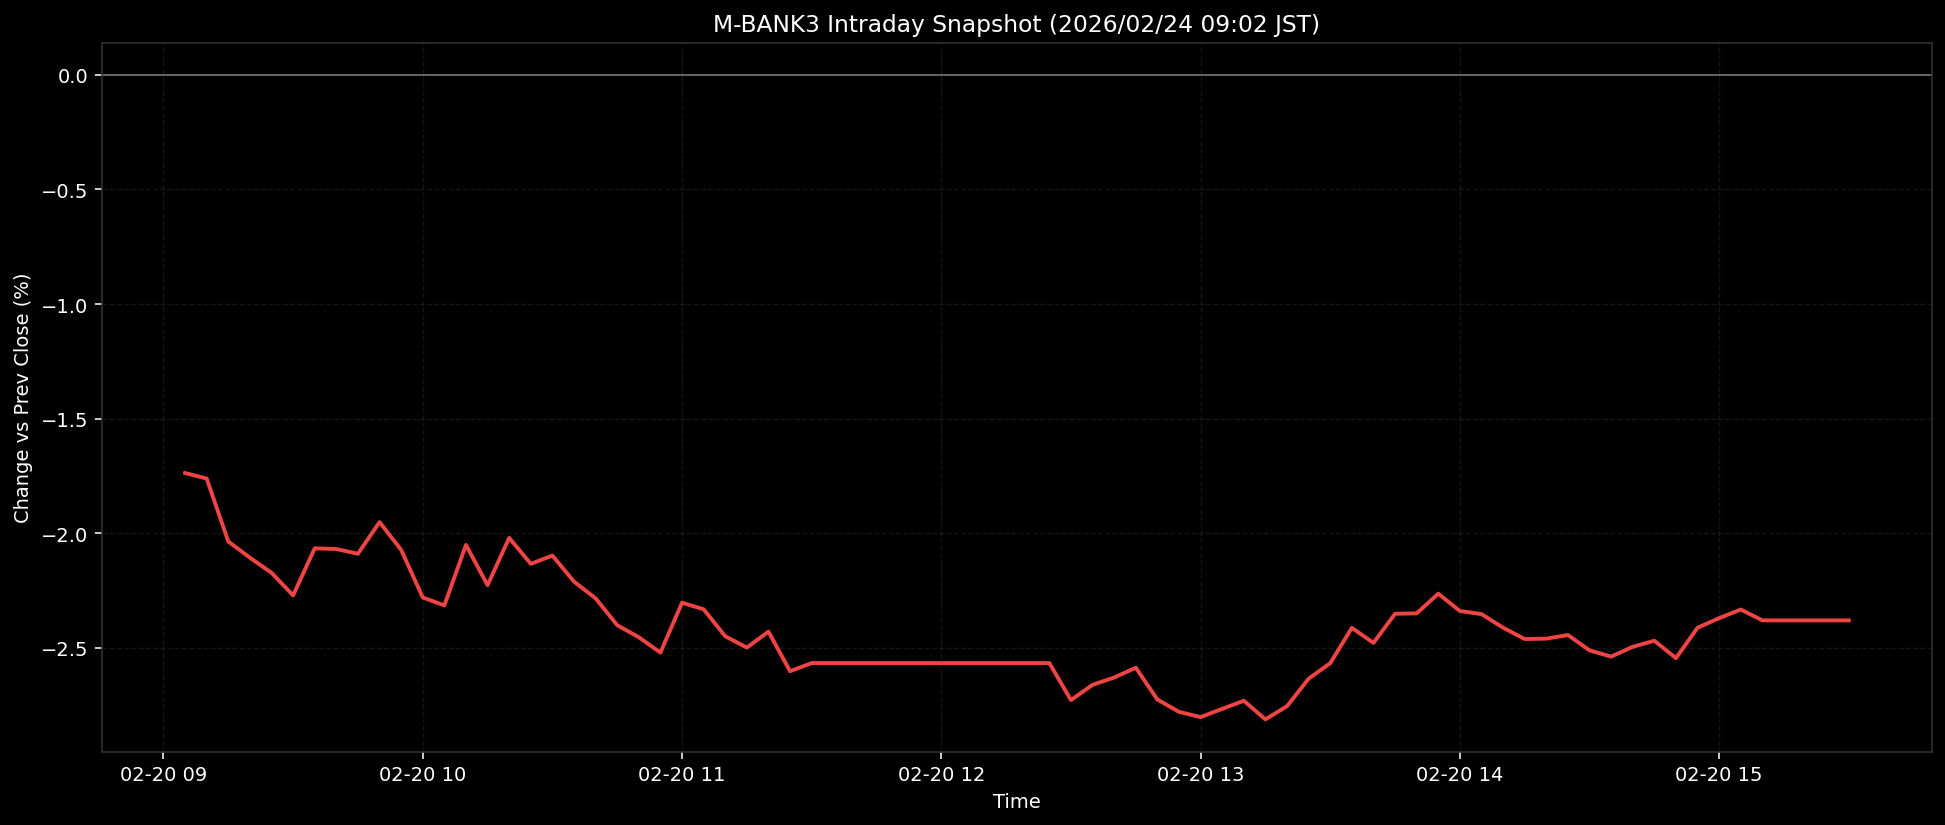

Values plotted in this chart, from the file beside it:
ts, pct
2026-02-20T09:05:00+0900, -1.737
2026-02-20T09:10:00+0900, -1.761
2026-02-20T09:15:00+0900, -2.036
2026-02-20T09:20:00+0900, -2.107
2026-02-20T09:25:00+0900, -2.172
2026-02-20T09:30:00+0900, -2.271
2026-02-20T09:35:00+0900, -2.066
2026-02-20T09:40:00+0900, -2.069
2026-02-20T09:45:00+0900, -2.09
2026-02-20T09:50:00+0900, -1.952
2026-02-20T09:55:00+0900, -2.072
2026-02-20T10:00:00+0900, -2.28
2026-02-20T10:05:00+0900, -2.315
2026-02-20T10:10:00+0900, -2.051
2026-02-20T10:15:00+0900, -2.227
2026-02-20T10:20:00+0900, -2.02
2026-02-20T10:25:00+0900, -2.134
2026-02-20T10:30:00+0900, -2.098
2026-02-20T10:35:00+0900, -2.211
2026-02-20T10:40:00+0900, -2.284
2026-02-20T10:45:00+0900, -2.401
2026-02-20T10:50:00+0900, -2.454
2026-02-20T10:55:00+0900, -2.521
2026-02-20T11:00:00+0900, -2.303
2026-02-20T11:05:00+0900, -2.332
2026-02-20T11:10:00+0900, -2.45
2026-02-20T11:15:00+0900, -2.499
2026-02-20T11:20:00+0900, -2.429
2026-02-20T11:25:00+0900, -2.602
2026-02-20T11:30:00+0900, -2.567
2026-02-20T11:35:00+0900, -2.567
2026-02-20T11:40:00+0900, -2.567
2026-02-20T11:45:00+0900, -2.567
2026-02-20T11:50:00+0900, -2.567
2026-02-20T11:55:00+0900, -2.567
2026-02-20T12:00:00+0900, -2.567
2026-02-20T12:05:00+0900, -2.567
2026-02-20T12:10:00+0900, -2.567
2026-02-20T12:15:00+0900, -2.567
2026-02-20T12:20:00+0900, -2.567
2026-02-20T12:25:00+0900, -2.567
2026-02-20T12:30:00+0900, -2.728
2026-02-20T12:35:00+0900, -2.661
2026-02-20T12:40:00+0900, -2.63
2026-02-20T12:45:00+0900, -2.587
2026-02-20T12:50:00+0900, -2.725
2026-02-20T12:55:00+0900, -2.779
2026-02-20T13:00:00+0900, -2.802
2026-02-20T13:05:00+0900, -2.766
2026-02-20T13:10:00+0900, -2.731
2026-02-20T13:15:00+0900, -2.812
2026-02-20T13:20:00+0900, -2.755
2026-02-20T13:25:00+0900, -2.635
2026-02-20T13:30:00+0900, -2.567
2026-02-20T13:35:00+0900, -2.413
2026-02-20T13:40:00+0900, -2.478
2026-02-20T13:45:00+0900, -2.351
2026-02-20T13:50:00+0900, -2.35
2026-02-20T13:55:00+0900, -2.264
2026-02-20T14:00:00+0900, -2.339
... 18 more rows
